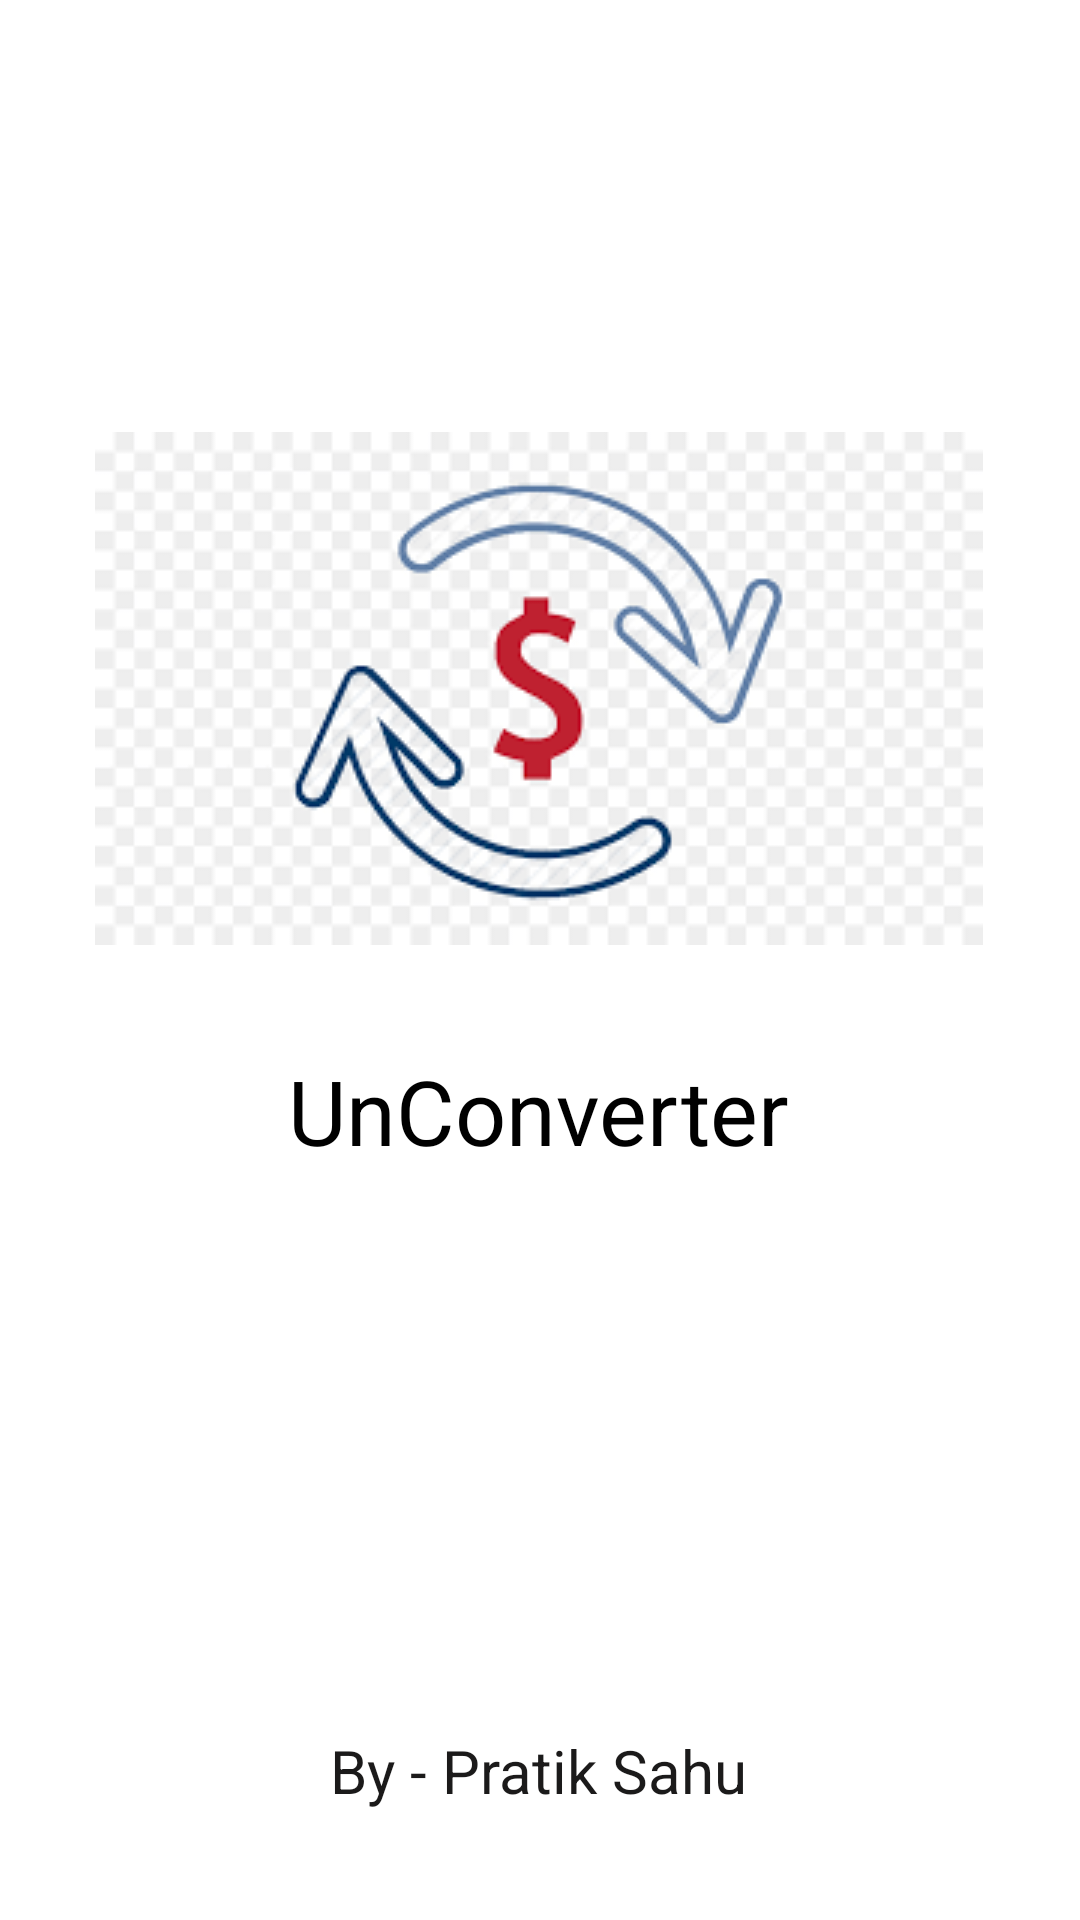

Android layout source for this screen:
<!-- AndroidManifest.xml: application theme Theme.UnConverter -->
<!-- res/layout/activity_splash_screen.xml -->
<?xml version="1.0" encoding="utf-8"?>
<androidx.constraintlayout.widget.ConstraintLayout xmlns:android="http://schemas.android.com/apk/res/android"
    xmlns:app="http://schemas.android.com/apk/res-auto"
    xmlns:tools="http://schemas.android.com/tools"
    android:layout_width="match_parent"
    android:layout_height="match_parent"
    tools:context=".splashScreen">

    <ImageView
        android:id="@+id/imageView"
        android:layout_width="wrap_content"
        android:layout_height="wrap_content"
        app:layout_constraintBottom_toBottomOf="parent"
        app:layout_constraintEnd_toEndOf="parent"
        app:layout_constraintHorizontal_bias="0.495"
        app:layout_constraintStart_toStartOf="parent"
        app:layout_constraintTop_toTopOf="parent"
        app:layout_constraintVertical_bias="0.307"
        app:srcCompat="@drawable/splashscreenimg" />

    <TextView
        android:id="@+id/textView"
        android:layout_width="wrap_content"
        android:layout_height="wrap_content"
        android:text="UnConverter"
        android:textColor="@color/black"
        android:textSize="30sp"
        app:layout_constraintBottom_toTopOf="@+id/textView2"
        app:layout_constraintEnd_toEndOf="parent"
        app:layout_constraintHorizontal_bias="0.498"
        app:layout_constraintStart_toStartOf="parent"
        app:layout_constraintTop_toBottomOf="@+id/imageView"
        app:layout_constraintVertical_bias="0.158" />

    <TextView
        android:id="@+id/textView2"
        android:layout_width="wrap_content"
        android:layout_height="wrap_content"
        android:text="By - Pratik Sahu"
        android:textColor="#1B1A1A"
        android:textSize="20sp"
        app:layout_constraintBottom_toBottomOf="parent"
        app:layout_constraintEnd_toEndOf="parent"
        app:layout_constraintHorizontal_bias="0.498"
        app:layout_constraintStart_toStartOf="parent"
        app:layout_constraintTop_toBottomOf="@+id/imageView"
        app:layout_constraintVertical_bias="0.878" />
</androidx.constraintlayout.widget.ConstraintLayout>
<!-- resources referenced by this layout -->
<resources>
  <!-- drawable splashscreenimg: png bitmap (drawable, 8603 bytes) -->
  <style name="Theme.UnConverter" parent="Theme.MaterialComponents.DayNight.DarkActionBar">
          
          <item name="colorPrimary">@color/purple_500</item>
          <item name="colorPrimaryVariant">@color/purple_700</item>
          <item name="colorOnPrimary">@color/white</item>
          
          <item name="colorSecondary">@color/teal_200</item>
          <item name="colorSecondaryVariant">@color/teal_700</item>
          <item name="colorOnSecondary">@color/black</item>
          
          <item name="android:statusBarColor">?attr/colorPrimaryVariant</item>
          
      </style>
  <!-- not gathered from this repository: default colours our renderer supplied (Android Studio template values) -->
  <color name="purple_500">#FF6200EE</color>
  <color name="purple_700">#FF3700B3</color>
  <color name="teal_200">#FF03DAC5</color>
  <color name="teal_700">#FF018786</color>
  <color name="black">#FF000000</color>
  <color name="white">#FFFFFFFF</color>
</resources>
